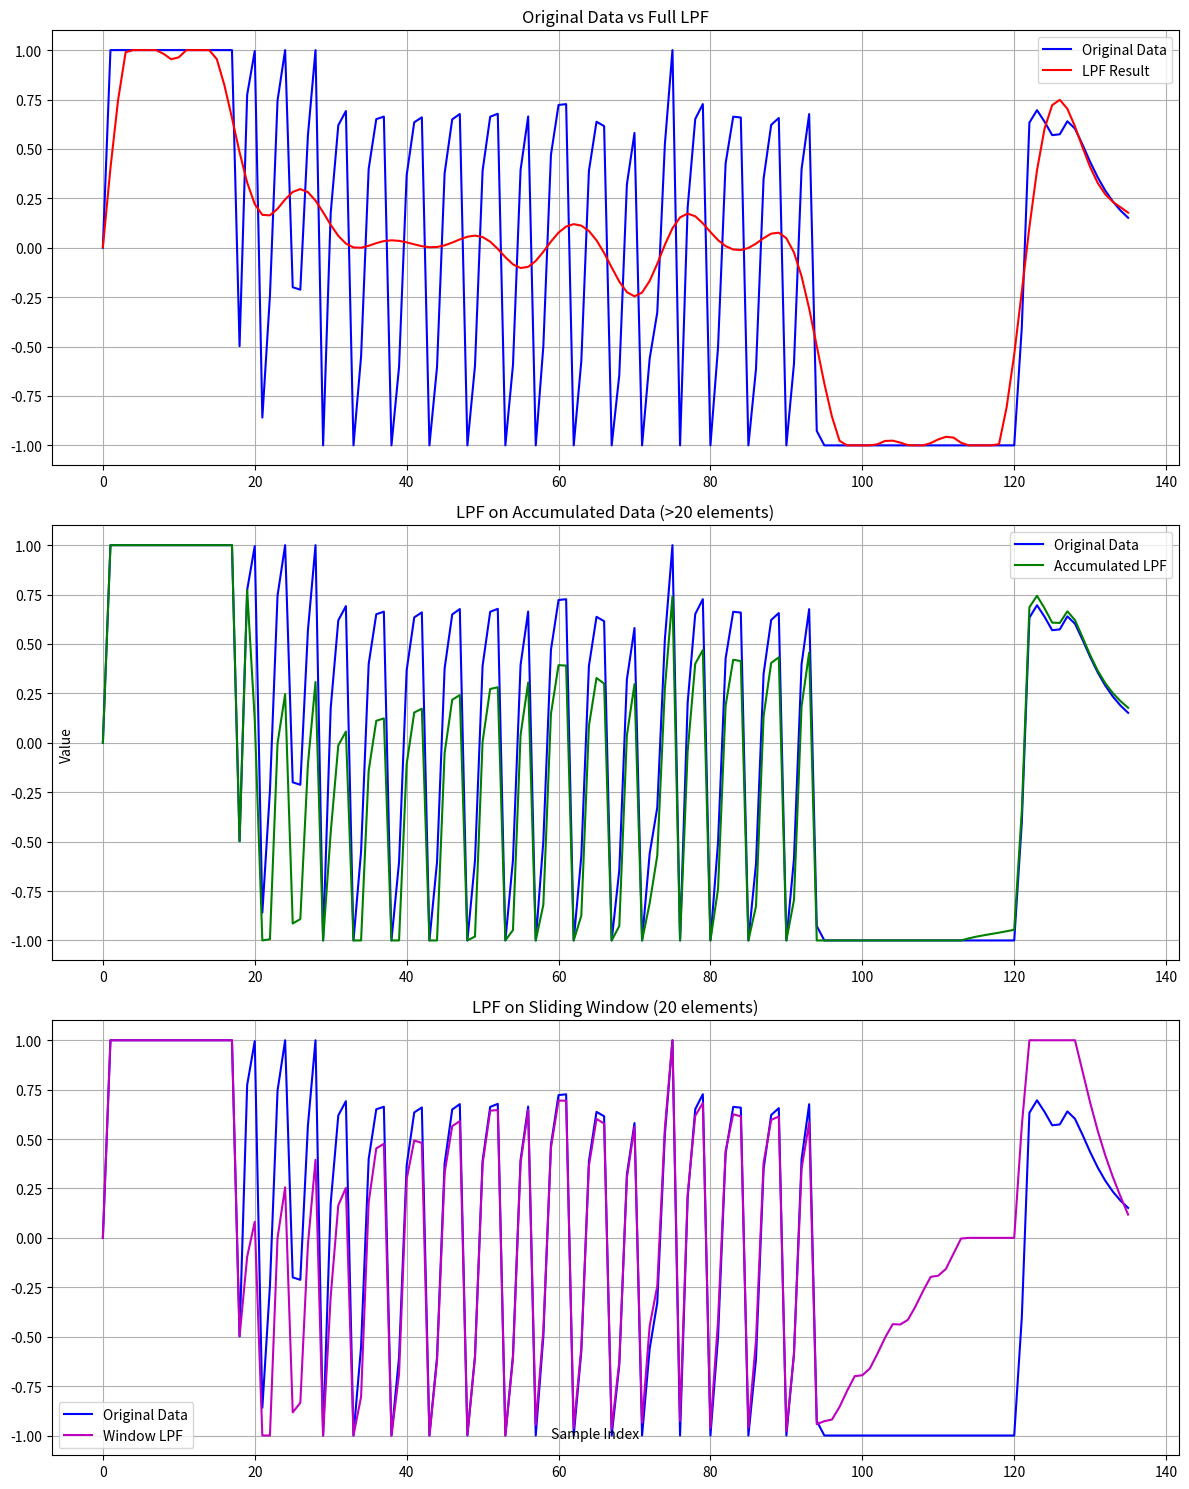

Reproduce this figure in Python.
import numpy as np
from scipy import signal
import matplotlib.pyplot as plt
from collections import deque

def low_pass_filter(data, cutoff, fs, order=5):
    nyq = 0.5 * fs
    normal_cutoff = cutoff / nyq
    b, a = signal.butter(order, normal_cutoff, btype='low', analog=False)
    y = signal.filtfilt(b, a, data)
    return y

def constrained_low_pass_filter(data, target_value, max_deviation, cutoff, fs, order=5):
    centered_data = np.array(data) - np.mean(data) + target_value
    filtered_data = low_pass_filter(centered_data, cutoff, fs, order)
    constrained_data = np.clip(filtered_data, target_value - max_deviation, target_value + max_deviation)
    return constrained_data

# Your target array
target_array = [0.0, 1.0, 1.0, 1.0, 1.0, 1.0, 1.0, 1.0, 1.0, 1.0, 1.0, 1.0, 1.0, 1.0, 1.0, 1.0, 0.9999987, 1.0, -0.4981259, 0.7735032, 0.9954741, -0.8593205, -0.242363, 0.7447899, 1.0, -0.1999593, -0.212246, 0.5686728, 1.0, -0.9999998, 0.1752875, 0.6193737, 0.6915901, -1.0, -0.5505096, 0.3989013, 0.6505796, 0.663408, -1.0, -0.6036994, 0.366427, 0.6346226, 0.6599511, -1.0, -0.6038968, 0.3765103, 0.6494528, 0.6767127, -1.0, -0.5967772, 0.3896974, 0.6627934, 0.6779546, -1.0, -0.5939355, 0.3936645, 0.664193, -1.0, -0.4979052, 0.469823, 0.7224448, 0.7265315, -1.0, -0.5735889, 0.3887409, 0.6374607, 0.6153727, -1.0, -0.6437245, 0.3205762, 0.5807664, -1.0, -0.5609054, -0.3274038, 0.522843, 1.0, -0.9999999, 0.2025846, 0.6512738, 0.7268476, -1.0, -0.504903, 0.4270431, 0.6630781, 0.6588576, -1.0, -0.6130187, 0.3490641, 0.6216284, 0.6563735, -1.0, -0.5874394, 0.3974725, 0.6763304, -0.9268859, -1.0, -1.0, -1.0, -1.0, -1.0, -1.0, -1.0, -1.0, -1.0, -1.0, -1.0, -1.0, -1.0, -1.0, -1.0, -1.0, -1.0, -1.0, -1.0, -1.0, -1.0, -1.0, -1.0, -1.0, -1.0, -1.0, -0.4029458, 0.633067, 0.6961131, 0.6373173, 0.5696234, 0.5739659, 0.6398991, 0.6025818, 0.5211708, 0.4343787, 0.3557268, 0.2887911, 0.2334224, 0.1882472, 0.1516409]

# Convert list to NumPy array
data = np.array(target_array)

# Set parameters
target_value = 0.0  # Target value
max_deviation = 1  # Maximum deviation
cutoff = 0.1  # Cutoff frequency
fs = 1  # Sampling frequency
window_size = 20  # Number of recent points to display

# Create a figure with three subplots
fig, (ax1, ax2, ax3) = plt.subplots(3, 1, figsize=(12, 15))

# 1. Plot original data and its LPF result
full_lpf = constrained_low_pass_filter(data, target_value, max_deviation, cutoff, fs)
ax1.plot(data, 'b-', label='Original Data')
ax1.plot(full_lpf, 'r-', label='LPF Result')
ax1.set_title('Original Data vs Full LPF')
ax1.legend()
ax1.grid(True)

# 2. Plot LPF result for accumulated data
updated_list = []
accumulated_lpf = []
for i, value in enumerate(data):
    updated_list.append(value)
    if len(updated_list) > 20:
        lpf_result = constrained_low_pass_filter(updated_list, target_value, max_deviation, cutoff, fs)
        accumulated_lpf.append(lpf_result[-1])
    else:
        accumulated_lpf.append(value)

ax2.plot(data, 'b-', label='Original Data')
ax2.plot(accumulated_lpf, 'g-', label='Accumulated LPF')
ax2.set_title('LPF on Accumulated Data (>20 elements)')
ax2.legend()
ax2.grid(True)

# 3. Plot LPF result for sliding window
window_data = deque(maxlen=window_size)
window_lpf = []
for value in data:
    window_data.append(value)
    if len(window_data) == window_size:
        lpf_result = constrained_low_pass_filter(list(window_data), target_value, max_deviation, cutoff, fs)
        window_lpf.append(lpf_result[-1])
    else:
        window_lpf.append(value)

ax3.plot(data, 'b-', label='Original Data')
ax3.plot(window_lpf, 'm-', label='Window LPF')
ax3.set_title('LPF on Sliding Window (20 elements)')
ax3.legend()
ax3.grid(True)

# Set common labels
fig.text(0.5, 0.04, 'Sample Index', ha='center', va='center')
fig.text(0.06, 0.5, 'Value', ha='center', va='center', rotation='vertical')

# Adjust layout
plt.tight_layout()
plt.show()